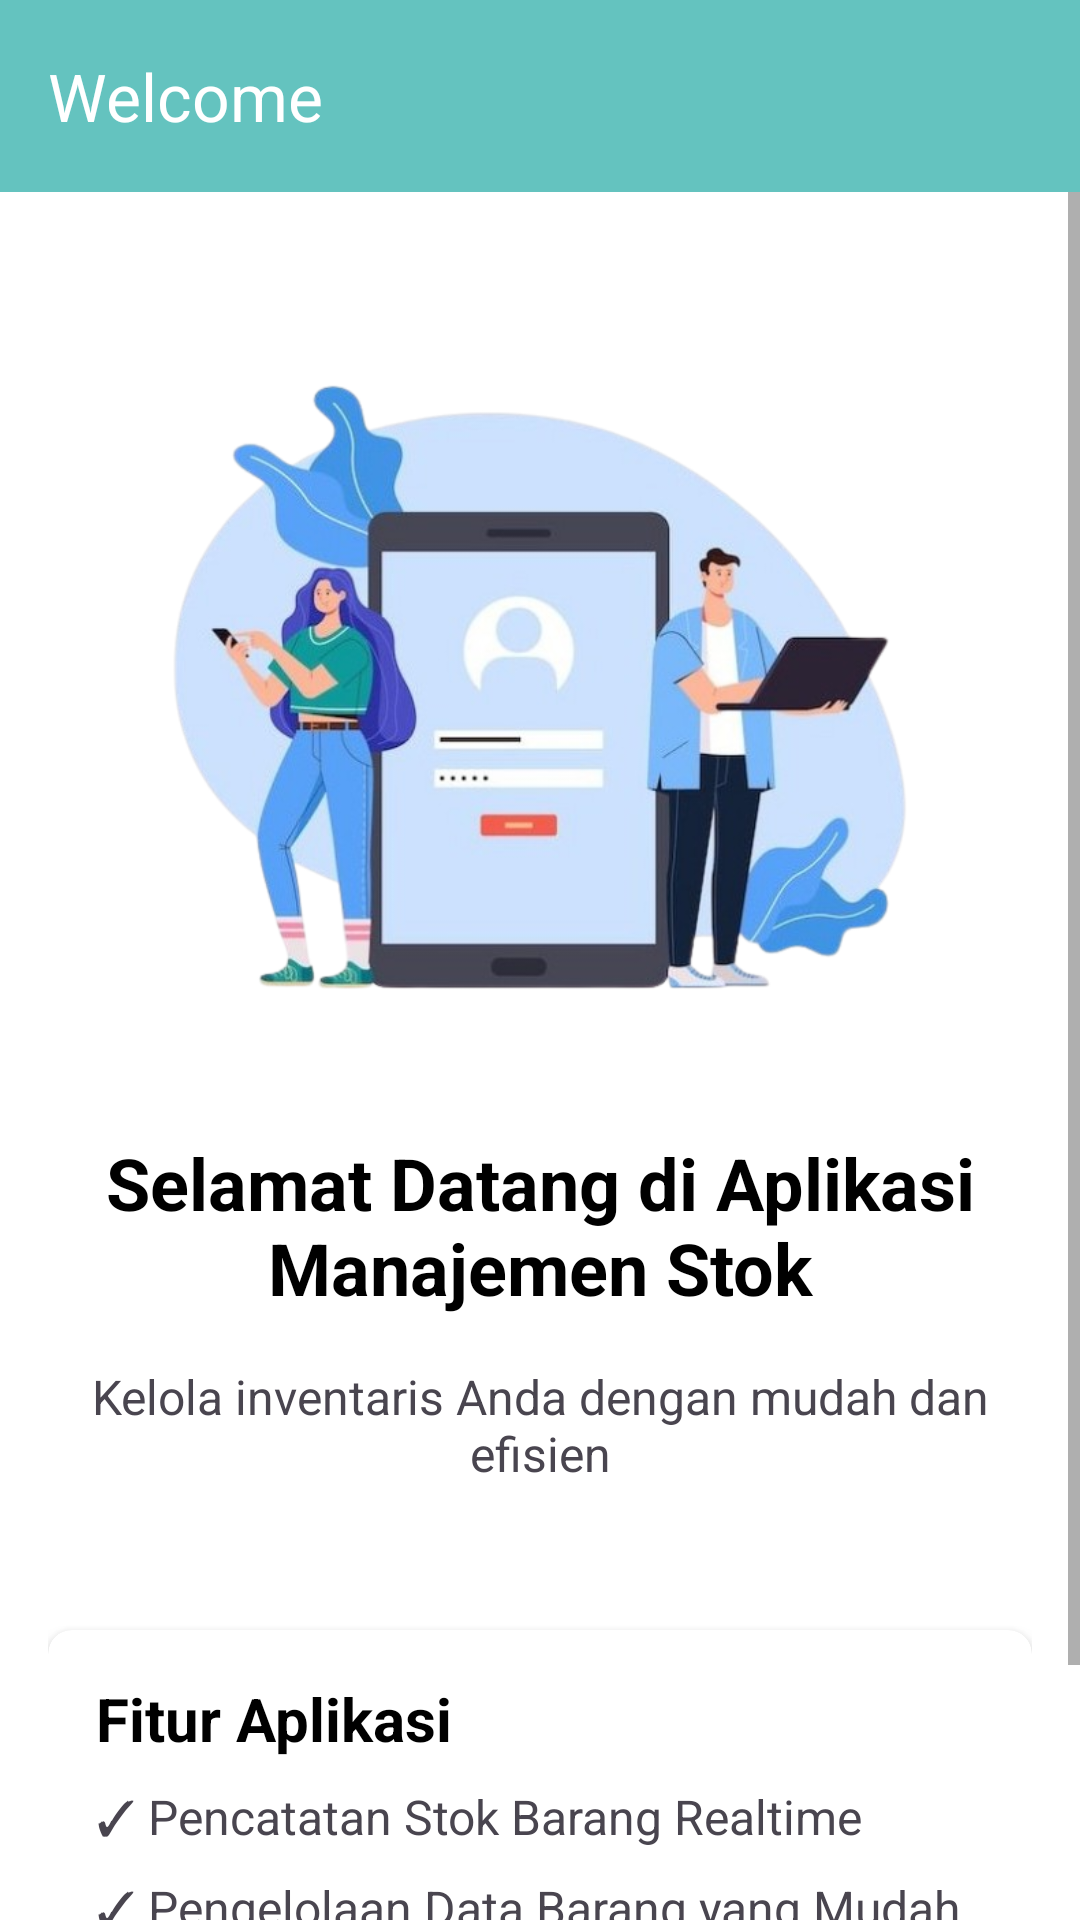

This screen was rendered from an Android layout file. Write that file and the resources it references.
<!-- AndroidManifest.xml: application theme Theme.Project1 -->
<!-- res/layout/activity_welcome.xml -->
<?xml version="1.0" encoding="utf-8"?>
<androidx.constraintlayout.widget.ConstraintLayout xmlns:android="http://schemas.android.com/apk/res/android"
    xmlns:app="http://schemas.android.com/apk/res-auto"
    xmlns:tools="http://schemas.android.com/tools"
    android:layout_width="match_parent"
    android:layout_height="match_parent"
    tools:context=".WelcomeActivity">

    <com.google.android.material.appbar.MaterialToolbar
        android:id="@+id/materialToolbar"
        android:layout_width="match_parent"
        android:layout_height="wrap_content"
        android:background="?attr/colorPrimary"
        android:minHeight="?attr/actionBarSize"
        android:theme="?attr/actionBarTheme"
        app:layout_constraintEnd_toEndOf="parent"
        app:layout_constraintStart_toStartOf="parent"
        app:layout_constraintTop_toTopOf="parent"
        app:title="Welcome"
        app:titleTextColor="@android:color/white" />

    <ScrollView
        android:layout_width="match_parent"
        android:layout_height="0dp"
        app:layout_constraintBottom_toBottomOf="parent"
        app:layout_constraintEnd_toEndOf="parent"
        app:layout_constraintStart_toStartOf="parent"
        app:layout_constraintTop_toBottomOf="@+id/materialToolbar">

        <LinearLayout
            android:layout_width="match_parent"
            android:layout_height="wrap_content"
            android:orientation="vertical"
            android:padding="16dp">

            <ImageView
                android:layout_width="250dp"
                android:layout_height="250dp"
                android:layout_gravity="center"
                android:layout_marginTop="24dp"
                android:layout_marginBottom="24dp"
                android:src="@drawable/logoo_11_removebg_preview"
                android:contentDescription="Logo" />

            <TextView
                android:layout_width="match_parent"
                android:layout_height="wrap_content"
                android:text="Selamat Datang di Aplikasi Manajemen Stok"
                android:textAlignment="center"
                android:textSize="24sp"
                android:textStyle="bold"
                android:textColor="@android:color/black"
                android:layout_marginBottom="16dp" />

            <TextView
                android:layout_width="match_parent"
                android:layout_height="wrap_content"
                android:text="Kelola inventaris Anda dengan mudah dan efisien"
                android:textAlignment="center"
                android:textSize="16sp"
                android:layout_marginBottom="32dp" />

            <androidx.cardview.widget.CardView
                android:layout_width="match_parent"
                android:layout_height="wrap_content"
                android:layout_marginTop="16dp"
                app:cardCornerRadius="8dp"
                app:cardElevation="4dp">

                <LinearLayout
                    android:layout_width="match_parent"
                    android:layout_height="wrap_content"
                    android:orientation="vertical"
                    android:padding="16dp">

                    <TextView
                        android:layout_width="match_parent"
                        android:layout_height="wrap_content"
                        android:text="Fitur Aplikasi"
                        android:textSize="20sp"
                        android:textStyle="bold"
                        android:textColor="@android:color/black"
                        android:layout_marginBottom="8dp" />

                    <TextView
                        android:layout_width="match_parent"
                        android:layout_height="wrap_content"
                        android:text="✓ Pencatatan Stok Barang Realtime"
                        android:textSize="16sp"
                        android:layout_marginBottom="8dp" />

                    <TextView
                        android:layout_width="match_parent"
                        android:layout_height="wrap_content"
                        android:text="✓ Pengelolaan Data Barang yang Mudah"
                        android:textSize="16sp"
                        android:layout_marginBottom="8dp" />

                    <TextView
                        android:layout_width="match_parent"
                        android:layout_height="wrap_content"
                        android:text="✓ Laporan Stok yang Komprehensif"
                        android:textSize="16sp"
                        android:layout_marginBottom="8dp" />

                    <TextView
                        android:layout_width="match_parent"
                        android:layout_height="wrap_content"
                        android:text="✓ Pengelolaan Profil Pengguna"
                        android:textSize="16sp" />
                </LinearLayout>
            </androidx.cardview.widget.CardView>
        </LinearLayout>
    </ScrollView>
</androidx.constraintlayout.widget.ConstraintLayout>
<!-- resources referenced by this layout -->
<resources>
  <!-- drawable logoo_11_removebg_preview: png bitmap (drawable, 245633 bytes) -->
  <style name="Theme.Project1" parent="Base.Theme.Project1" />
  <style name="Base.Theme.Project1" parent="Theme.Material3.DayNight.NoActionBar">
  
          
          <item name="colorPrimary">@color/primary</item>
          <item name="colorPrimaryVariant">@color/primary_variant</item>
          <item name="colorOnPrimary">@color/on_primary</item>
          
          <item name="colorSecondary">@color/secondary</item>
          <item name="colorSecondaryVariant">@color/secondary_variant</item>
          <item name="colorOnSecondary">@color/on_secondary</item>
          
          <item name="android:colorBackground">@color/surface</item>
          <item name="colorOnBackground">@color/on_background</item>
          
          <item name="colorSurface">@color/surface</item>
          <item name="colorOnSurface">@color/on_surface</item>
          
          <item name="colorError">@color/error</item>
          <item name="colorOnError">@color/on_error</item>
          
          <item name="android:statusBarColor">@color/primary</item>
          <item name="android:windowLightStatusBar">true</item>
          
          <item name="android:textColorPrimary">@color/text_primary</item>
          <item name="android:textColorSecondary">@color/text_secondary</item>
      </style>
  <color name="primary">#64C3BF</color>
  <color name="primary_variant">#53B2AE</color>
  <color name="on_primary">#FFFFFF</color>
  <color name="secondary">#BBE8E5</color>
  <color name="secondary_variant">#A9D6D3</color>
  <color name="on_secondary">#333333</color>
  <color name="surface">#FFFFFF</color>
  <color name="on_background">#333333</color>
  <color name="on_surface">#333333</color>
  <color name="error">#F44336</color>
  <color name="on_error">#FFFFFF</color>
  <color name="text_primary">#333333</color>
  <color name="text_secondary">#666666</color>
</resources>
